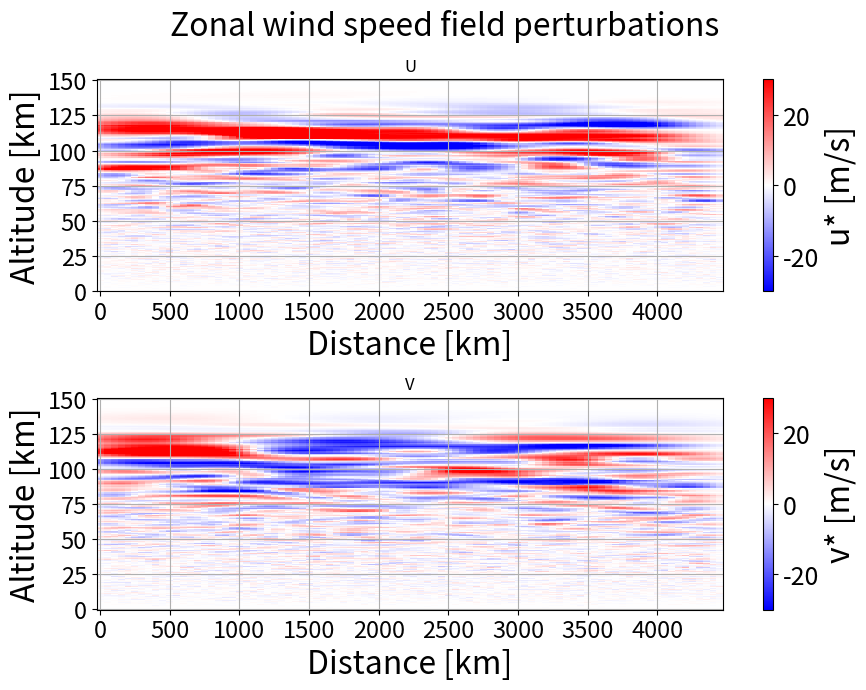
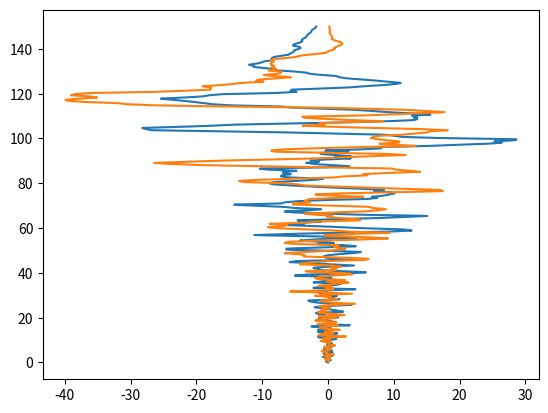

Generate these figures, in order, with matplotlib:
import matplotlib.pyplot as plt
import numpy as np
from scipy.interpolate import RectBivariateSpline


def get_GW_newparam(DMAX=8000, DK_RANGE=50, FACT=0.5, NRAND=50, lambda_max_km=150, dlambda_km=1):
    lambda_b_m = 500
    m_b_m = 2 * np.pi / lambda_b_m
    alpha = 0.62
    N, f = 2 * np.pi / (5 * 60), 2 * np.pi / (18.7 * 60 * 60)
    p, q, s = 2, 3, 2
    SH_m = 7000
    dlambda_m = dlambda_km * 1000
    lambda_min_m = dlambda_m
    lambda_max_m = lambda_max_km * 1000 + lambda_min_m
    lambda_m = np.arange(lambda_min_m, lambda_max_m + dlambda_m, dlambda_m)
    dinv_lambda_m = 1 / (lambda_max_m - lambda_min_m)
    inv_lambda_m = np.arange(1 / lambda_max_m, 1 / lambda_min_m + dinv_lambda_m, dinv_lambda_m)
    m_z_m = 2 * np.pi * inv_lambda_m
    DH_km, DH_max_km = 10, 150
    H_m = np.arange(DH_km, DH_max_km + DH_km, DH_km) * 1000
    m_star_m = 2 * np.pi * np.exp(-(H_m) / (q + s) / SH_m) / 1000
    Fu_sat = 2 * np.pi * alpha * (N**2) / (m_z_m**3) / 3
    Fu_turb = 2 * np.pi * alpha * (N**2) * ((m_b_m / m_z_m) ** (5 / 3)) / (m_b_m**3) / 3
    V_new = np.zeros((len(H_m), NRAND, len(m_z_m) * 2 - 2))
    Fu_nosat = FACT * 2 * np.pi * alpha * (N**2) * ((m_z_m / m_star_m[:, None]) ** s) / (m_star_m[:, None] ** 3) / 3
    Fu_all = np.tile(FACT * Fu_sat, (len(H_m), 1))
    for k in range(len(H_m)):
        ind1 = np.where(m_z_m < m_star_m[k])[0]
        Fu_all[k, ind1] = Fu_nosat[k, ind1]
        ind2 = np.where(m_z_m > m_b_m)[0]
        Fu_all[k, ind2] = FACT * Fu_turb[ind2]
        absFU = np.sqrt(Fu_all[k, :])
        for n in range(NRAND):
            phase_rand = 2 * np.pi * np.random.rand(len(absFU))
            realFU = np.concatenate(
                [
                    absFU * np.cos(phase_rand),
                    absFU[-2:0:-1] * np.cos(phase_rand[-2:0:-1]),
                ]
            )
            imagFU = np.concatenate(
                [
                    absFU * np.sin(phase_rand),
                    -absFU[-2:0:-1] * np.sin(phase_rand[-2:0:-1]),
                ]
            )
            FU = realFU + 1j * imagFU
            FUI = FU - np.mean(FU)
            Z_PERT = np.arange(len(FUI)) / (1 / lambda_min_m - 1 / lambda_max_m) / 2
            fact_ifft = np.sqrt((lambda_max_m - lambda_min_m)) / len(FUI)
            V_new[k, n, :] = np.real(np.fft.ifft(FUI) / fact_ifft)
    ZT, DZ = 110, 20
    W = np.ones(Z_PERT.shape)
    indz = np.where(Z_PERT / 1000 > ZT)[0]
    ZW = np.exp(-(((Z_PERT / 1000 - ZT) / DZ) ** 2))
    W[indz[0] :] = ZW[indz[0] :]
    a = 1.3015
    sigma = np.sqrt(8 * np.log(a) * 2 * np.pi) / 2.108
    UVPERT_1D = np.zeros((NRAND, len(V_new[0, 0])))
    for n in range(NRAND):
        for k in range(len(H_m)):
            UVPERT_1D[n, :] += (
                W * np.squeeze(V_new[k, n]).T * (1 / sigma) * np.exp(-np.log(a) * ((Z_PERT / 1000 - H_m[k] / 1000) / DH_km * 2) ** 2)
            )
    h_rms_square = ((p - 1) * (s + 1) / (p + s)) * (1 / (3 - p) + np.log(m_b_m / m_star_m)) * (f / N) ** (p - 1) * m_star_m**2
    m_rms_square = 2 * ((s + 1) / (s + 3)) * (1 / (s + 3) + np.log(m_b_m / m_star_m)) * m_star_m**2
    lambda_corr_xy = np.sqrt(2) * 4 * np.pi / np.sqrt(h_rms_square)
    lambda_corr_z = 2 * np.pi / np.sqrt(m_rms_square)
    MMAX = 0
    for k in range(len(H_m)):
        MAX = np.arange(1, 2 * DMAX, 1 + round(lambda_corr_xy[k] / 1000))
        ICORR_MAX = MAX[-1] - 2
        if ICORR_MAX > MMAX:
            MMAX = ICORR_MAX
    DIST_2D0 = np.arange(0, MMAX + DK_RANGE, DK_RANGE)
    UPERT_CORR_2D0 = np.zeros((len(Z_PERT), len(DIST_2D0)))
    VPERT_CORR_2D0 = np.zeros((len(Z_PERT), len(DIST_2D0)))
    for k in range(len(H_m)):
        LCORR = round(lambda_corr_xy[k] / 1000)
        ICORR = np.arange(1, 2 * DMAX, 1 + round(lambda_corr_xy[k] / 1000))
        for m in range(len(ICORR) - 1):
            irandu = np.random.randint(1, NRAND)
            irandv = np.random.randint(1, NRAND)
            vertical_weight = W * np.exp(-np.log(1.5) * ((Z_PERT / 1000 - H_m[k] / 1000) / DH_km * 2) ** 2)
            horizontal_weight = np.exp(-np.log(1.5) * ((DIST_2D0 - ICORR[m + 1] + 1 + LCORR / 2) / LCORR * 2) ** 2)
            upert_corr_vert = np.tile(UVPERT_1D[irandu, :] * vertical_weight, (len(DIST_2D0), 1)).T
            vpert_corr_vert = np.tile(UVPERT_1D[irandv, :] * vertical_weight, (len(DIST_2D0), 1)).T
            UPERT_CORR_2D0 += upert_corr_vert * np.tile(horizontal_weight, (len(Z_PERT), 1))
            VPERT_CORR_2D0 += vpert_corr_vert * np.tile(horizontal_weight, (len(Z_PERT), 1))
    DIST_2D = np.arange(0, MMAX + 1, DK_RANGE)

    # Old interpolation method with deprecated interp2d
    # interp_func_upert = interp2d(DIST_2D0, Z_PERT, UPERT_CORR_2D0, kind="cubic")
    # interp_func_vpert = interp2d(DIST_2D0, Z_PERT, VPERT_CORR_2D0, kind="cubic")

    # UPERT_CORR_2D, VPERT_CORR_2D = (
    #     interp_func_upert(DIST_2D, Z_PERT),
    #     interp_func_vpert(DIST_2D, Z_PERT),
    # )

    # New interpolation with equivalent RectBivariateSpline
    DIST_2D = np.arange(0, MMAX + 1, DK_RANGE)

    spline_upert = RectBivariateSpline(Z_PERT, DIST_2D0, UPERT_CORR_2D0, kx=3, ky=3)
    spline_vpert = RectBivariateSpline(Z_PERT, DIST_2D0, VPERT_CORR_2D0, kx=3, ky=3)

    UPERT_CORR_2D = spline_upert(Z_PERT, DIST_2D)
    VPERT_CORR_2D = spline_vpert(Z_PERT, DIST_2D)

    return UVPERT_1D, Z_PERT / 1000, DIST_2D, UPERT_CORR_2D, VPERT_CORR_2D


def get_GW_1D_profile(
    FACT=0.5,
    NRAND=50,
    lambda_max_km=150,
    dlambda_km=1,
    z_min_km=0,
    z_max_km=60,
    dz_km=0.1,
):
    """
    Returns a single 1D vertical profile of u* and v* gravity wave perturbations.

    Parameters:
        FACT         : scaling factor for spectral amplitude
        NRAND        : number of random realisations to draw from
        lambda_max_km: maximum vertical wavelength [km]
        dlambda_km   : wavelength resolution [km]
        z_min_km     : minimum output altitude [km]
        z_max_km     : maximum output altitude [km]
        dz_km        : output altitude resolution [km]

    Returns:
        Z_out_km  : output altitude array [km]
        u_profile : zonal wind perturbation [m/s]
        v_profile : meridional wind perturbation [m/s]
    """
    # --- Physical constants ---
    lambda_b_m = 500
    m_b_m = 2 * np.pi / lambda_b_m
    alpha = 0.62
    N, f = 2 * np.pi / (5 * 60), 2 * np.pi / (18.7 * 60 * 60)
    p, q, s = 2, 3, 2
    SH_m = 7000

    # --- Wavenumber grid ---
    dlambda_m = dlambda_km * 1000
    lambda_min_m = dlambda_m
    lambda_max_m = lambda_max_km * 1000 + lambda_min_m
    dinv_lambda_m = 1 / (lambda_max_m - lambda_min_m)
    inv_lambda_m = np.arange(1 / lambda_max_m, 1 / lambda_min_m + dinv_lambda_m, dinv_lambda_m)
    m_z_m = 2 * np.pi * inv_lambda_m

    # --- Altitude layers ---
    DH_km, DH_max_km = 10, 150
    H_m = np.arange(DH_km, DH_max_km + DH_km, DH_km) * 1000
    m_star_m = 2 * np.pi * np.exp(-(H_m) / (q + s) / SH_m) / 1000

    # --- Spectral amplitudes ---
    Fu_sat = 2 * np.pi * alpha * N**2 / m_z_m**3 / 3
    Fu_turb = 2 * np.pi * alpha * N**2 * (m_b_m / m_z_m) ** (5 / 3) / m_b_m**3 / 3
    Fu_nosat = FACT * 2 * np.pi * alpha * N**2 * (m_z_m / m_star_m[:, None]) ** s / m_star_m[:, None] ** 3 / 3
    Fu_all = np.tile(FACT * Fu_sat, (len(H_m), 1))
    for k in range(len(H_m)):
        Fu_all[k, m_z_m < m_star_m[k]] = Fu_nosat[k, m_z_m < m_star_m[k]]
        Fu_all[k, m_z_m > m_b_m] = FACT * Fu_turb[m_z_m > m_b_m]

    # --- Generate NRAND vertical profiles per layer via IFFT ---
    V_new = np.zeros((len(H_m), NRAND, len(m_z_m) * 2 - 2))
    for k in range(len(H_m)):
        absFU = np.sqrt(Fu_all[k])
        for n in range(NRAND):
            phase = 2 * np.pi * np.random.rand(len(absFU))
            realFU = np.concatenate([absFU * np.cos(phase), absFU[-2:0:-1] * np.cos(phase[-2:0:-1])])
            imagFU = np.concatenate([absFU * np.sin(phase), -absFU[-2:0:-1] * np.sin(phase[-2:0:-1])])
            FUI = realFU + 1j * imagFU
            FUI -= np.mean(FUI)
            fact_ifft = np.sqrt(lambda_max_m - lambda_min_m) / len(FUI)
            V_new[k, n] = np.real(np.fft.ifft(FUI) / fact_ifft)

    # Internal Z_PERT grid (fixed by the IFFT length)
    Z_PERT = np.arange(len(V_new[0, 0])) / (1 / lambda_min_m - 1 / lambda_max_m) / 2

    # --- Tapering window (suppress above ~110 km) ---
    ZT, DZ = 110, 20
    W = np.ones(Z_PERT.shape)
    indz = np.where(Z_PERT / 1000 > ZT)[0]
    W[indz[0] :] = np.exp(-(((Z_PERT[indz[0] :] / 1000 - ZT) / DZ) ** 2))

    # --- Combine layers with Gaussian vertical weighting ---
    a = 1.3015
    sigma = np.sqrt(8 * np.log(a) * 2 * np.pi) / 2.108
    UVPERT_1D = np.zeros((NRAND, len(Z_PERT)))
    for n in range(NRAND):
        for k in range(len(H_m)):
            UVPERT_1D[n] += W * V_new[k, n] * (1 / sigma) * np.exp(-np.log(a) * ((Z_PERT / 1000 - H_m[k] / 1000) / DH_km * 2) ** 2)

    # --- Pick one random realisation for u and v ---
    u_internal = UVPERT_1D[np.random.randint(NRAND)]
    v_internal = UVPERT_1D[np.random.randint(NRAND)]

    # --- Interpolate onto requested output grid ---
    Z_out_km = np.arange(z_min_km, z_max_km + dz_km, dz_km)
    u_profile = np.interp(Z_out_km, Z_PERT / 1000, u_internal)
    v_profile = np.interp(Z_out_km, Z_PERT / 1000, v_internal)

    return Z_out_km, u_profile, v_profile


if __name__ == "__main__":
    # UVPERT_1D2,Z_PERT2,DIST_2D2,UPERT_CORR_2D2,VPERT_CORR_2D2=get_GW_newparam(DMAX=8000,DK_RANGE=50,FACT=0.5,NRAND=50)
    # UVPERT_1D3,Z_PERT3,DIST_2D3,UPERT_CORR_2D3,VPERT_CORR_2D3=get_GW_newparam(DMAX=8000,DK_RANGE=50,FACT=0.5,NRAND=50)
    # UVPERT_1D4,Z_PERT4,DIST_2D4,UPERT_CORR_2D4,VPERT_CORR_2D4=get_GW_newparam(DMAX=8000,DK_RANGE=50,FACT=0.5,NRAND=50)
    # UVPERT_1D5,Z_PERT5,DIST_2D5,UPERT_CORR_2D5,VPERT_CORR_2D5=get_GW_newparam(DMAX=8000,DK_RANGE=50,FACT=0.5,NRAND=50)
    # UVPERT_1D6,Z_PERT6,DIST_2D6,UPERT_CORR_2D6,VPERT_CORR_2D6=get_GW_newparam(DMAX=8000,DK_RANGE=50,FACT=0.5,NRAND=50)
    # UVPERT_1D7,Z_PERT7,DIST_2D7,UPERT_CORR_2D7,VPERT_CORR_2D7=get_GW_newparam(DMAX=8000,DK_RANGE=50,FACT=0.5,NRAND=50)
    # UVPERT_1D8,Z_PERT8,DIST_2D8,UPERT_CORR_2D8,VPERT_CORR_2D8=get_GW_newparam(DMAX=8000,DK_RANGE=50,FACT=0.5,NRAND=50)
    # UVPERT_1D9,Z_PERT9,DIST_2D9,UPERT_CORR_2D9,VPERT_CORR_2D9=get_GW_newparam(DMAX=8000,DK_RANGE=50,FACT=0.5,NRAND=50)
    # UVPERT_1D10,Z_PERT10,DIST_2D10,UPERT_CORR_2D10,VPERT_CORR_2D10=get_GW_newparam(DMAX=8000,DK_RANGE=50,FACT=0.5,NRAND=50)
    # breakpoint()

    # The final distance becomes 2*DMAX - DK_RANGE

    UVPERT_1D, Z_PERT, DIST_2D, UPERT_CORR_2D, VPERT_CORR_2D = get_GW_newparam(DMAX=2238, DK_RANGE=50, FACT=0.5, NRAND=50)

    print(Z_PERT.shape)
    print(Z_PERT[0], Z_PERT[-1])

    # uline = UPERT_CORR_2D[:, 1]
    # vline = VPERT_CORR_2D[:, 1]

    # # np.savetxt("data/gws/z_pert.dat", Z_PERT)
    # # np.savetxt("data/gws/u_pert.dat", UPERT_CORR_2D)
    # # np.savetxt("data/gws/v_pert.dat", VPERT_CORR_2D)

    # print(uline.shape)
    # plt.plot(uline, Z_PERT, "o-", label="uline")
    # plt.plot(vline, Z_PERT, "o-", label="vline")
    # plt.plot(UVPERT_1D[0, :], Z_PERT, label="uvpert1d")
    # plt.legend()
    # plt.show()

    # uvpert = UVPERT_1D[:, Z_PERT < 60]
    # zpert = Z_PERT[Z_PERT < 60]
    # for i in range(5):
    #     plt.plot(uvpert[i, :], zpert)
    # plt.show()

    plt.figure(figsize=(9, 7))
    plt.suptitle("Zonal wind speed field perturbations", fontsize=23)

    plt.subplot(2, 1, 1)
    plt.title("U")
    cmp = plt.pcolormesh(DIST_2D, Z_PERT, UPERT_CORR_2D, cmap="bwr", vmin=-30, vmax=30, shading="auto")
    cb = plt.colorbar(cmp)
    cb.set_label(label="u* [m/s]", size=23)
    cb.ax.tick_params(labelsize=18)

    plt.ylabel("Altitude [km]", fontsize=23)
    plt.xlabel("Distance [km]", fontsize=23)
    plt.xticks(fontsize=17)
    plt.yticks(fontsize=17)
    plt.grid()

    plt.subplot(2, 1, 2)
    plt.title("V")
    cmp = plt.pcolormesh(DIST_2D, Z_PERT, VPERT_CORR_2D, cmap="bwr", vmin=-30, vmax=30, shading="auto")
    cb = plt.colorbar(cmp)
    cb.set_label(label="v* [m/s]", size=23)
    cb.ax.tick_params(labelsize=18)

    plt.ylabel("Altitude [km]", fontsize=23)
    plt.xlabel("Distance [km]", fontsize=23)
    plt.xticks(fontsize=17)
    plt.yticks(fontsize=17)
    plt.grid()

    plt.tight_layout()
    plt.show(block=True)

    z_km, u, v = get_GW_1D_profile(z_min_km=0, z_max_km=150, dz_km=0.1)
    plt.figure()
    plt.plot(u, z_km)
    plt.plot(v, z_km)
    plt.show()
    # breakpoint()
